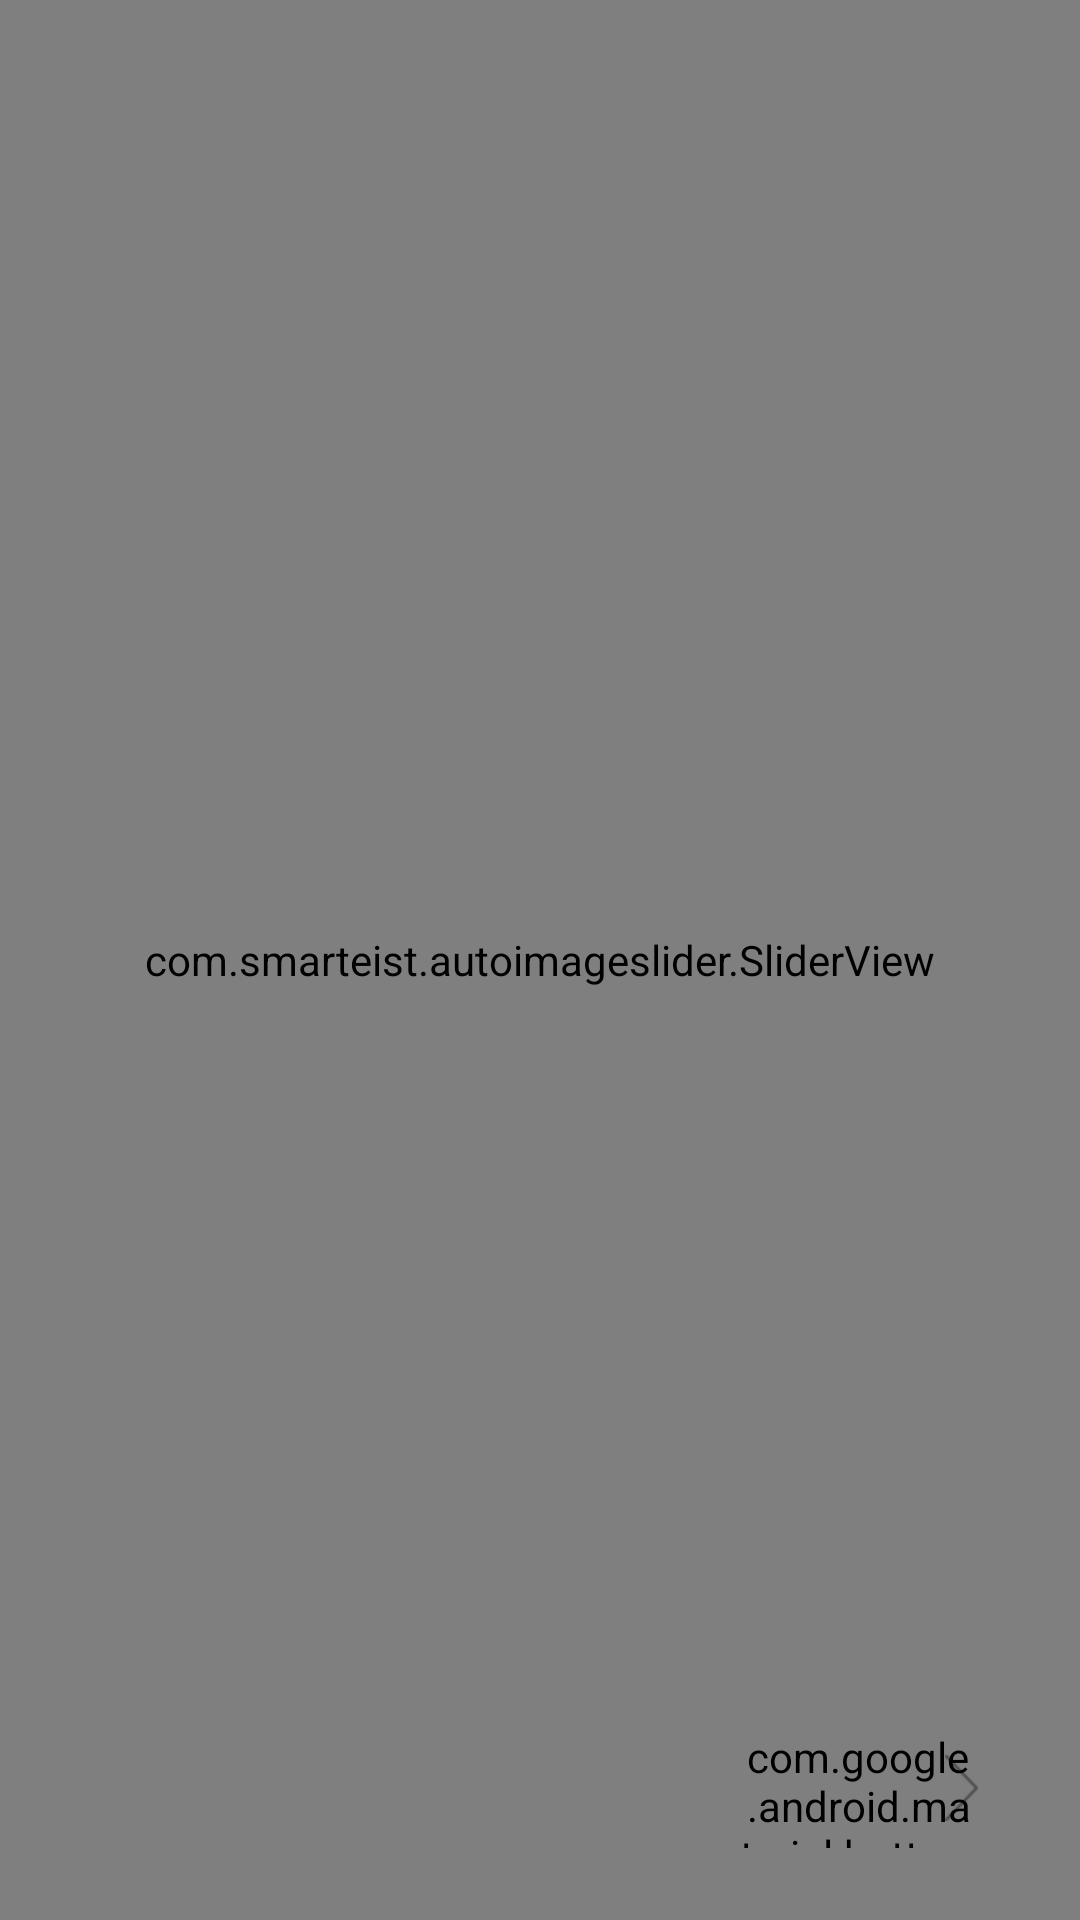

Reconstruct the res/layout file that produces this screen, plus the resources it refers to.
<!-- AndroidManifest.xml: activity theme AppTheme.Launcher -->
<!-- res/layout/activity_main.xml -->
<?xml version="1.0" encoding="utf-8"?>
<androidx.constraintlayout.widget.ConstraintLayout xmlns:android="http://schemas.android.com/apk/res/android"
    xmlns:app="http://schemas.android.com/apk/res-auto"
    xmlns:tools="http://schemas.android.com/tools"
    android:layout_width="match_parent"
    android:layout_height="match_parent"
    android:id="@+id/welcome_page_layout"
    tools:context=".MainActivity">


    <ImageView
        android:id="@+id/img_logo_activity_main"
        android:layout_width="144dp"
        android:layout_height="42dp"
        android:layout_marginStart="135dp"
        android:layout_marginTop="50dp"
        android:layout_marginEnd="135dp"
        app:layout_constraintEnd_toEndOf="parent"
        app:layout_constraintStart_toStartOf="parent"
        app:layout_constraintTop_toTopOf="parent"
        app:srcCompat="@drawable/logoblack" />


    <com.smarteist.autoimageslider.SliderView
        android:id="@+id/imageSlider"
        android:layout_width="0dp"
        android:layout_height="0dp"
        android:visibility="visible"
        app:layout_constraintBottom_toBottomOf="parent"
        app:layout_constraintEnd_toEndOf="parent"
        app:layout_constraintStart_toStartOf="parent"
        app:layout_constraintTop_toTopOf="parent"
        app:sliderAnimationDuration="600"
        app:sliderAutoCycleDirection="back_and_forth"
        app:sliderAutoCycleEnabled="true"
        app:sliderCircularHandlerEnabled="true"
        app:sliderIndicatorAnimationDuration="600"
        app:sliderIndicatorGravity="center_horizontal|bottom"
        app:sliderIndicatorMargin="40dp"
        app:sliderIndicatorOrientation="horizontal"
        app:sliderIndicatorPadding="5dp"
        app:sliderIndicatorRadius="2dp"
        app:sliderIndicatorSelectedColor="#F0BA3A"
        app:sliderIndicatorUnselectedColor="#E5E5E5"
        app:sliderScrollTimeInSec="4">

    </com.smarteist.autoimageslider.SliderView>

    <ImageView
        android:id="@+id/imageView2"
        android:layout_width="11dp"
        android:layout_height="22dp"
        android:clickable="true"
        app:layout_constraintBottom_toBottomOf="@+id/btn_login_activity_main"
        app:layout_constraintEnd_toEndOf="@+id/btn_login_activity_main"
        app:layout_constraintHorizontal_bias="1.0"
        app:layout_constraintStart_toStartOf="@+id/btn_login_activity_main"
        app:layout_constraintTop_toTopOf="@+id/btn_login_activity_main"
        app:srcCompat="@drawable/right" />

    <com.google.android.material.button.MaterialButton
        android:id="@+id/btn_login_activity_main"
        style="@style/Widget.AppCompat.Button.Borderless"
        android:layout_width="80dp"
        android:layout_height="40dp"
        android:layout_marginEnd="34dp"
        android:layout_marginBottom="24dp"
        android:backgroundTint="@color/transparentColor"
        android:fontFamily="@font/lato"
        android:includeFontPadding="false"
        android:paddingLeft="0dp"
        android:paddingTop="0dp"
        android:paddingRight="0dp"
        android:paddingBottom="0dp"
        android:shadowColor="#FFF"
        android:text="Geç"
        android:textAllCaps="false"
        android:textColor="#A3A3A3"
        android:textSize="18dp"
        app:iconPadding="0dp"
        app:iconSize="15dp"
        app:iconTint="#A3A3A3"
        app:layout_constraintBottom_toBottomOf="parent"
        app:layout_constraintEnd_toEndOf="parent"
        app:strokeColor="#FFF">

    </com.google.android.material.button.MaterialButton>



</androidx.constraintlayout.widget.ConstraintLayout>
<!-- resources referenced by this layout -->
<resources>
  <color name="transparentColor">#00FFFFFF</color>
  <!-- drawable logoblack: png bitmap (drawable, 8975 bytes) -->
  <!-- drawable right: png bitmap (drawable, 761 bytes) -->
  <style name="AppTheme.Launcher">
      <item name="android:windowBackground">@drawable/splash</item>
      
      
      </style>
  <!-- drawable splash: jpg bitmap (drawable, 74153 bytes) -->
</resources>
